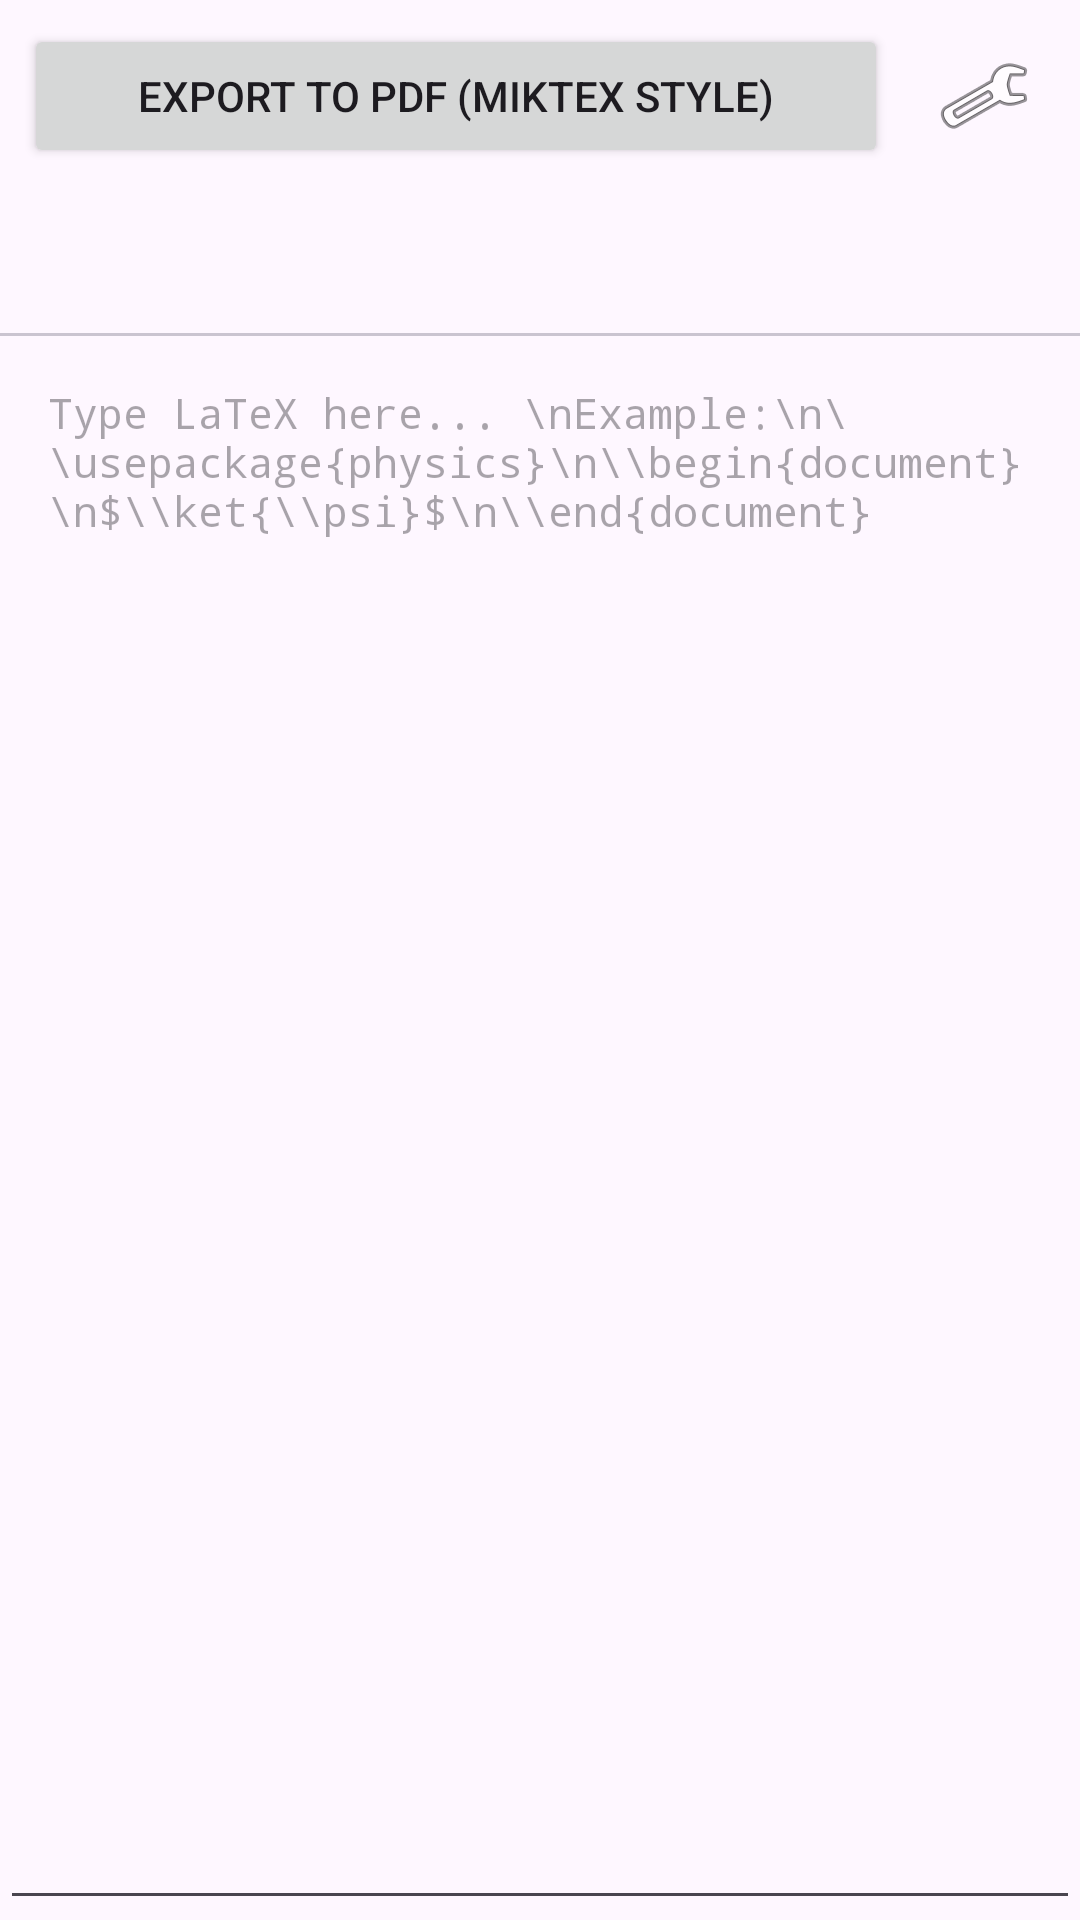

This screen was rendered from an Android layout file. Write that file and the resources it references.
<!-- AndroidManifest.xml: application theme Theme.LiveLatexApp -->
<!-- res/layout/activity_main.xml -->
<?xml version="1.0" encoding="utf-8"?>
<LinearLayout xmlns:android="http://schemas.android.com/apk/res/android"
    xmlns:app="http://schemas.android.com/apk/res-auto"
    android:layout_width="match_parent"
    android:layout_height="match_parent"
    android:orientation="vertical">

    <LinearLayout
        android:layout_width="match_parent"
        android:layout_height="wrap_content"
        android:orientation="horizontal"
        android:gravity="center_vertical"
        android:layout_margin="8dp">

        <Button
            android:id="@+id/btnExport"
            android:layout_width="0dp"
            android:layout_height="wrap_content"
            android:layout_weight="1"
            android:text="Export to PDF (MikTeX Style)"/>

        <ImageButton
            android:id="@+id/btnConfig"
            android:layout_width="48dp"
            android:layout_height="48dp"
            android:layout_marginStart="8dp"
            android:background="?attr/selectableItemBackgroundBorderless"
            android:contentDescription="@string/config_title"
            android:src="@android:drawable/ic_menu_preferences"
            android:scaleType="centerInside"/>
    </LinearLayout>

    <com.google.android.material.tabs.TabLayout
        android:id="@+id/tabs"
        android:layout_width="match_parent"
        android:layout_height="wrap_content"
        app:tabMode="fixed"
        app:tabGravity="fill"/>

    <FrameLayout
        android:layout_width="match_parent"
        android:layout_height="0dp"
        android:layout_weight="1">

        <EditText
            android:id="@+id/inputLatex"
            android:layout_width="match_parent"
            android:layout_height="match_parent"
            android:gravity="top|start"
            android:padding="16dp"
            android:fontFamily="monospace"
            android:textSize="14sp"
            android:hint="Type LaTeX here... \nExample:\n\\usepackage{physics}\n\\begin{document}\n$\\ket{\\psi}$\n\\end{document}"/>

        <WebView
            android:id="@+id/webviewPreview"
            android:layout_width="match_parent"
            android:layout_height="match_parent"
            android:visibility="gone"/>
    </FrameLayout>
</LinearLayout>
<!-- resources referenced by this layout -->
<resources>
  <string name="config_title">Settings</string>
  <style name="Theme.LiveLatexApp" parent="Base.Theme.LiveLatexApp" />
  <style name="Base.Theme.LiveLatexApp" parent="Theme.Material3.DayNight.NoActionBar">
          
          
      </style>
</resources>
